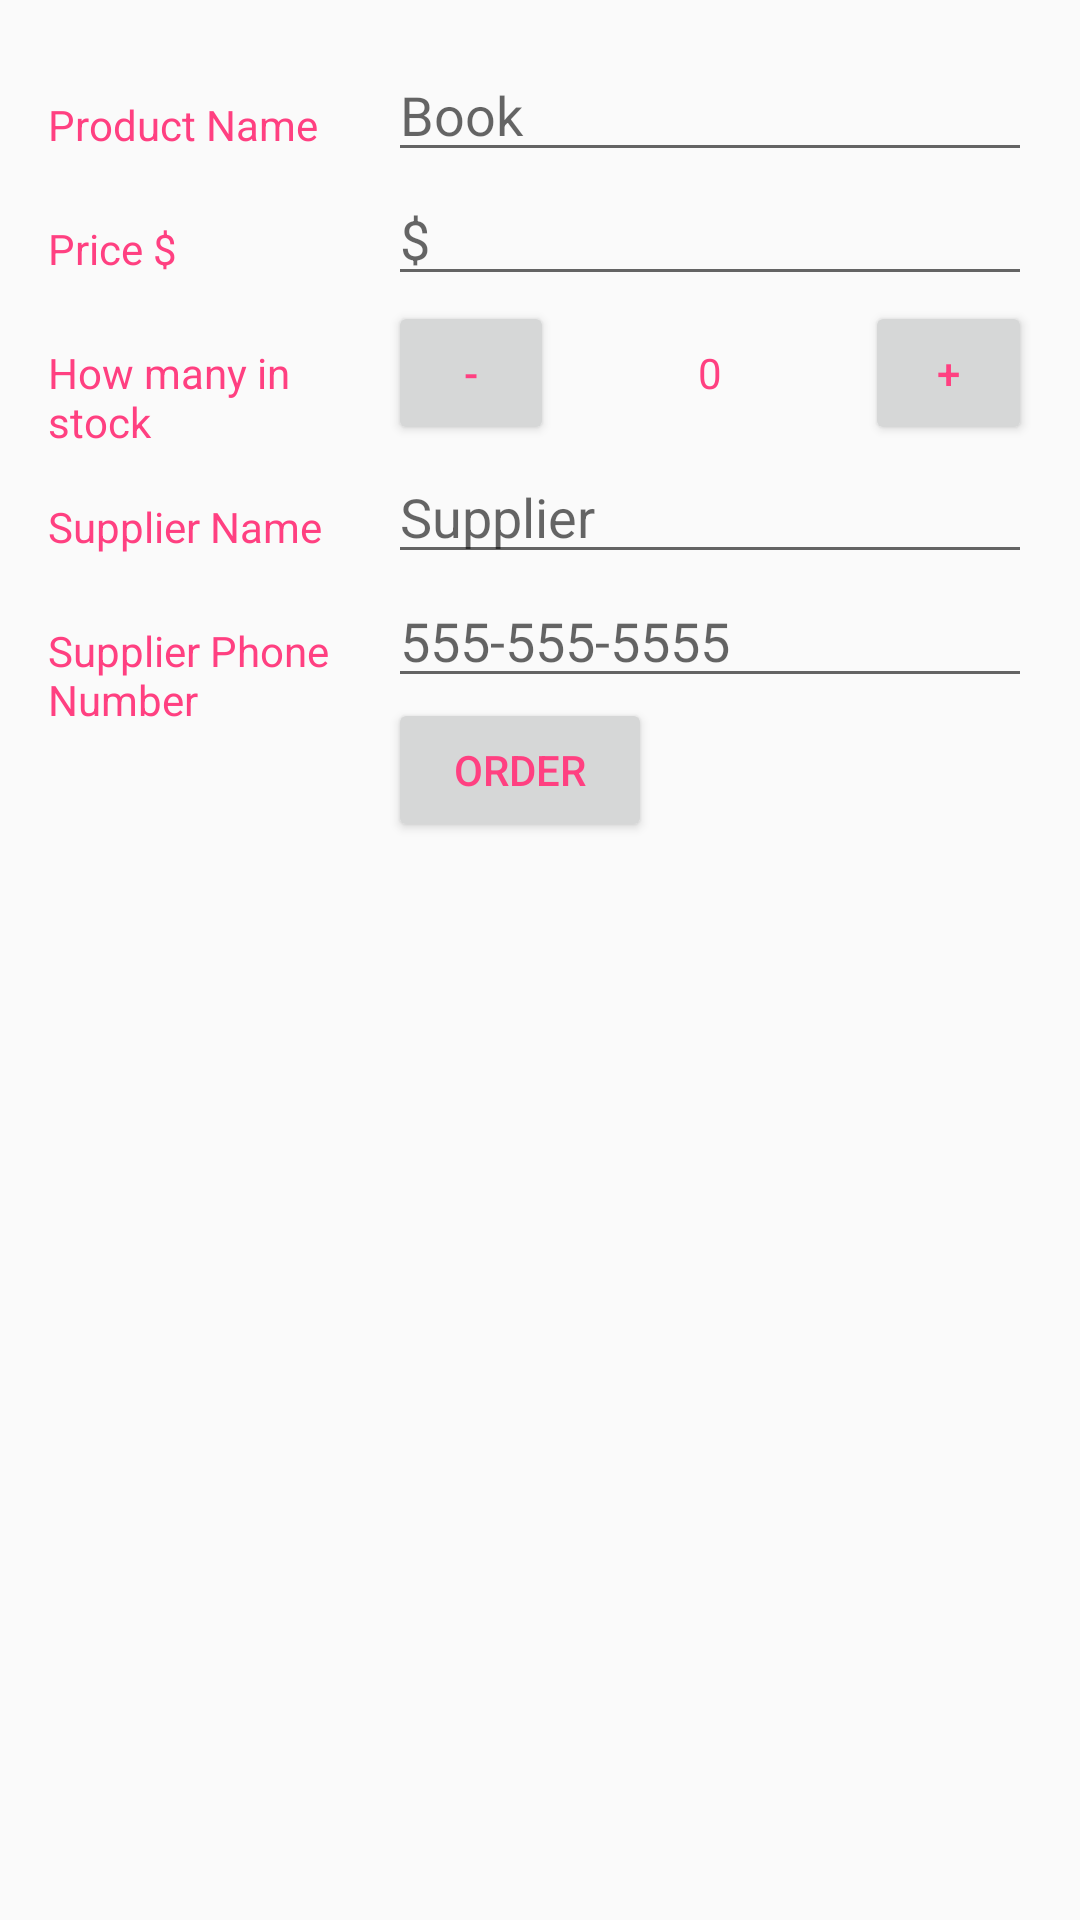

Here is an Android app screen rendered from its layout file. Give the layout XML and the strings, colors and styles it references.
<!-- AndroidManifest.xml: activity theme EditorTheme -->
<!-- res/layout/activity_editor.xml -->
<?xml version="1.0" encoding="utf-8"?>
<LinearLayout
    xmlns:android="http://schemas.android.com/apk/res/android"
    xmlns:tools="http://schemas.android.com/tools"
    android:layout_width="match_parent"
    android:layout_height="match_parent"
    android:orientation="vertical"
    android:padding="@dimen/activity_margin"
    tools:context=".EditorActivity">

    
    <LinearLayout
        android:layout_width="match_parent"
        android:layout_height="wrap_content"
        android:orientation="horizontal">

        
        <TextView
            android:text="@string/product_name_field"
            style="@style/CategoryStyle" />

        
        <LinearLayout
            android:layout_height="wrap_content"
            android:layout_width="0dp"
            android:layout_weight="2"
            android:paddingLeft="4dp"
            android:orientation="vertical">

            
            <EditText
                android:id="@+id/edit_product_name"
                android:hint="@string/hint_product_name"
                android:inputType="textCapWords"
                style="@style/EditorFieldStyle" />

        </LinearLayout>
    </LinearLayout>

    
    <LinearLayout
        android:layout_width="match_parent"
        android:layout_height="wrap_content"
        android:orientation="horizontal">

        
        <TextView
            android:text="@string/price_field"
            style="@style/CategoryStyle" />

        
        <LinearLayout
            android:layout_height="wrap_content"
            android:layout_width="0dp"
            android:layout_weight="2"
            android:paddingLeft="4dp"
            android:orientation="vertical">

            
            <EditText
                android:id="@+id/edit_price"
                android:hint="@string/hint_price"
                android:inputType="number"
                style="@style/EditorFieldStyle" />

        </LinearLayout>
    </LinearLayout>

    
    <LinearLayout
        android:layout_width="match_parent"
        android:layout_height="wrap_content"
        android:orientation="horizontal">

        
        <TextView
            android:text="@string/quantity_field"
            style="@style/CategoryStyle" />

        
        <LinearLayout
            android:layout_height="wrap_content"
            android:layout_width="0dp"
            android:layout_weight="2"
            android:paddingLeft="4dp"
            android:orientation="horizontal">

            
            <Button
                android:id="@+id/decrement_quantity"
                android:text="@string/decrement"
                style="@style/buttonStyle" />

            
            <TextView android:id="@+id/edit_quantity"
                android:text="@string/initial_quantity_value"
                android:layout_marginLeft="48dp"
                style="@style/CategoryStyle"/>

            

            <Button
                android:id="@+id/increment_quantity"
                android:text="@string/increment"
                style="@style/buttonStyle"/>

        </LinearLayout>
    </LinearLayout>

    
    <LinearLayout
        android:layout_width="match_parent"
        android:layout_height="wrap_content"
        android:orientation="horizontal">

        
        <TextView
            android:text="@string/supplier_name_field"
            style="@style/CategoryStyle" />

        
        <LinearLayout
            android:layout_height="wrap_content"
            android:layout_width="0dp"
            android:layout_weight="2"
            android:paddingLeft="4dp"
            android:orientation="vertical">

            
            <EditText
                android:id="@+id/edit_supplier_name"
                android:hint="@string/hint_supplier_name"
                android:inputType="textCapWords"
                style="@style/EditorFieldStyle" />

        </LinearLayout>
    </LinearLayout>

    
    <LinearLayout
        android:layout_width="match_parent"
        android:layout_height="wrap_content"
        android:orientation="horizontal">

        
        <TextView
            android:text="@string/supplier_phone_number_field"
            style="@style/CategoryStyle" />

        
        <LinearLayout
            android:layout_height="wrap_content"
            android:layout_width="0dp"
            android:layout_weight="2"
            android:paddingLeft="4dp"
            android:orientation="vertical">

            
            <EditText
                android:id="@+id/edit_supplier_phone_number"
                android:hint="@string/hint_phone_number"
                android:inputType="phone"
                style="@style/EditorFieldStyle" />

            <Button android:id="@+id/order"
                android:layout_width="wrap_content"
                android:layout_height="wrap_content"
                android:textColor="@color/colorAccent"
                android:text="@string/order_button"/>

        </LinearLayout>

    </LinearLayout>

</LinearLayout>
<!-- resources referenced by this layout -->
<resources>
  <color name="colorAccent">#FF4081</color>
  <dimen name="activity_margin">16dp</dimen>
  <string name="decrement">-</string>
  <string name="hint_phone_number">555\-555\-5555</string>
  <string name="hint_price">$</string>
  <string name="hint_product_name">Book</string>
  <string name="hint_supplier_name">Supplier</string>
  <string name="increment">+</string>
  <string name="initial_quantity_value">0</string>
  <string name="order_button">Order</string>
  <string name="price_field">Price $</string>
  <string name="product_name_field">Product Name</string>
  <string name="quantity_field">How many in stock</string>
  <string name="supplier_name_field">Supplier Name</string>
  <string name="supplier_phone_number_field">Supplier Phone Number</string>
  <style name="CategoryStyle">
          <item name="android:layout_height">wrap_content</item>
          <item name="android:layout_width">0dp</item>
          <item name="android:layout_weight">1</item>
          <item name="android:paddingTop">16dp</item>
          <item name="android:textColor">@color/colorAccent</item>
          <item name="android:textAppearance">?android:textAppearanceSmall</item>
      </style>
  <style name="EditorFieldStyle">
          <item name="android:layout_height">wrap_content</item>
          <item name="android:layout_width">match_parent</item>
          <item name="android:textAppearance">?android:textAppearanceMedium</item>
      </style>
  <style name="buttonStyle">
          <item name="android:layout_height">wrap_content</item>
          <item name="android:layout_width">0dp</item>
          <item name="android:layout_weight">1</item>
          <item name="android:paddingRight">8dp</item>
          <item name="android:textColor">@color/colorAccent</item>
          <item name="android:paddingLeft">8dp</item>
      </style>
  <style name="EditorTheme" parent="Theme.AppCompat.Light.DarkActionBar">
          <item name="colorPrimary">@color/editorColorPrimary</item>
          <item name="colorPrimaryDark">@color/editorColorPrimaryDark</item>
          <item name="colorAccent">@color/colorAccent</item>
      </style>
  <color name="editorColorPrimary">#2D3640</color>
  <color name="editorColorPrimaryDark">#394450</color>
</resources>
